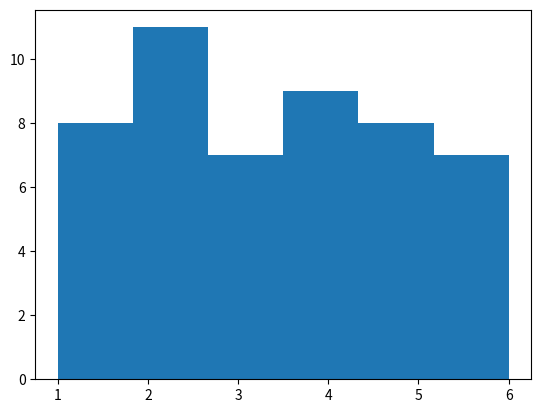
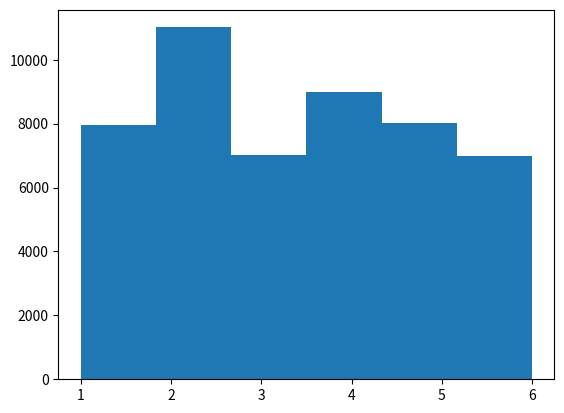
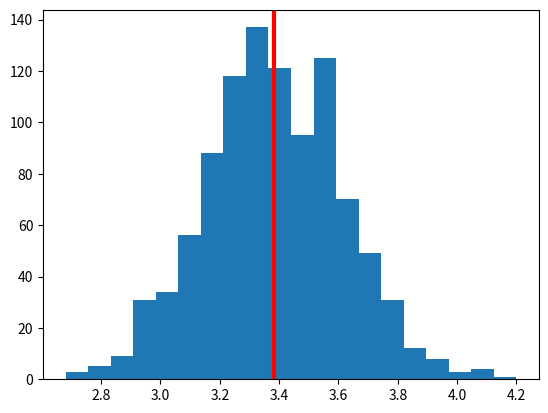

Write the Python code that produced these figures, in order.
# -*- coding: utf-8 -*-
"""
Created on Fri Jun 17 11:36:30 2016

[redacted]

Here we are going to take an initial sample, compute a statistic, in this case the median, and bootstrap the sample distribution in order to create find a distribution for the statistic and hopefully a better statistic. 
"""

import numpy as np
import scipy as sp
import scipy.stats as stats
import matplotlib.pyplot as plt
import random

#initial parameters.
n = 50 #sample size
B = 1000 #number of bootstraps

def roll_dice(n):
    die_rolls = []
    for i in range(0,n):
        die_rolls.append(random.randint(1,6))
    return np.array(die_rolls) 
        
roll1 = roll_dice(n)
first_mean = np.mean(roll1)
print(first_mean)
plt.figure(1)
plt.hist(roll1, 6)
plt.show()

"""
This obviously doesn't look like all with equal probability.  

Now we're going to bootstrap based on our sample distribution.

We will do this B number of times, and grab a bunch of means and plot the distribution of all die rolls, and the distribution of means.
"""

boot_vec = np.random.choice(roll1, n*B)
boot_mtx = boot_vec.reshape([B, n])
boot_means = np.mean(boot_mtx, axis = 1)#find means for each row

plt.figure(2)
plt.hist(boot_vec,6)
plt.show()
print("Note that the bootstraped histogram is extremly similar to the original sample, as it must be, since we are sampling uniformly the original distribution")
plt.figure(3)
plt.hist(boot_means,20)
plt.axvline(np.mean(boot_means), color = 'r', linewidth = 3)
plt.show()
print("original mean: %s, Bootstrapped mean: %s, Ideal mean: %s" % (first_mean,np.mean(boot_means), 3.5))
print("This most naive form of bootstrapping seems to only give you a standard error associated with the statistic in question")